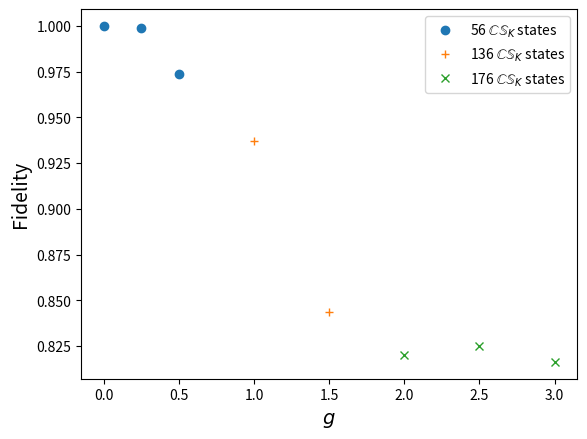

The script that saved this image: (Note: this script raises an exception after producing the figure.)
import matplotlib.pyplot as plt
import numpy as np


plot_56_gs = [0,0.25,0.5]
plot_56_fid = [1,0.998924,0.973925]

plot_136_gs = [1,1.5]
plot_136_fid = [0.937059,0.843385]

plot_176_gs = [2,2.5,3]
plot_176_fid = [0.820253,0.825067,0.816293]

plt.plot(plot_56_gs,plot_56_fid,"o",label = '56'+ " "+ r'$\mathbb{CS}_{K}$'+" states")
plt.plot(plot_136_gs,plot_136_fid,"+",label='136'+" "+ r'$\mathbb{CS}_{K}$'+" states")
plt.plot(plot_176_gs,plot_176_fid,"x",label='176'+" "+ r'$\mathbb{CS}_{K}$'+" states")
plt.xlabel(r'$g$',fontsize=14)
plt.ylabel('Fidelity',fontsize=14)
plt.legend()
plt.savefig('reverse_engineer_ansatz_results/diffansatzsize.pdf')
plt.close()